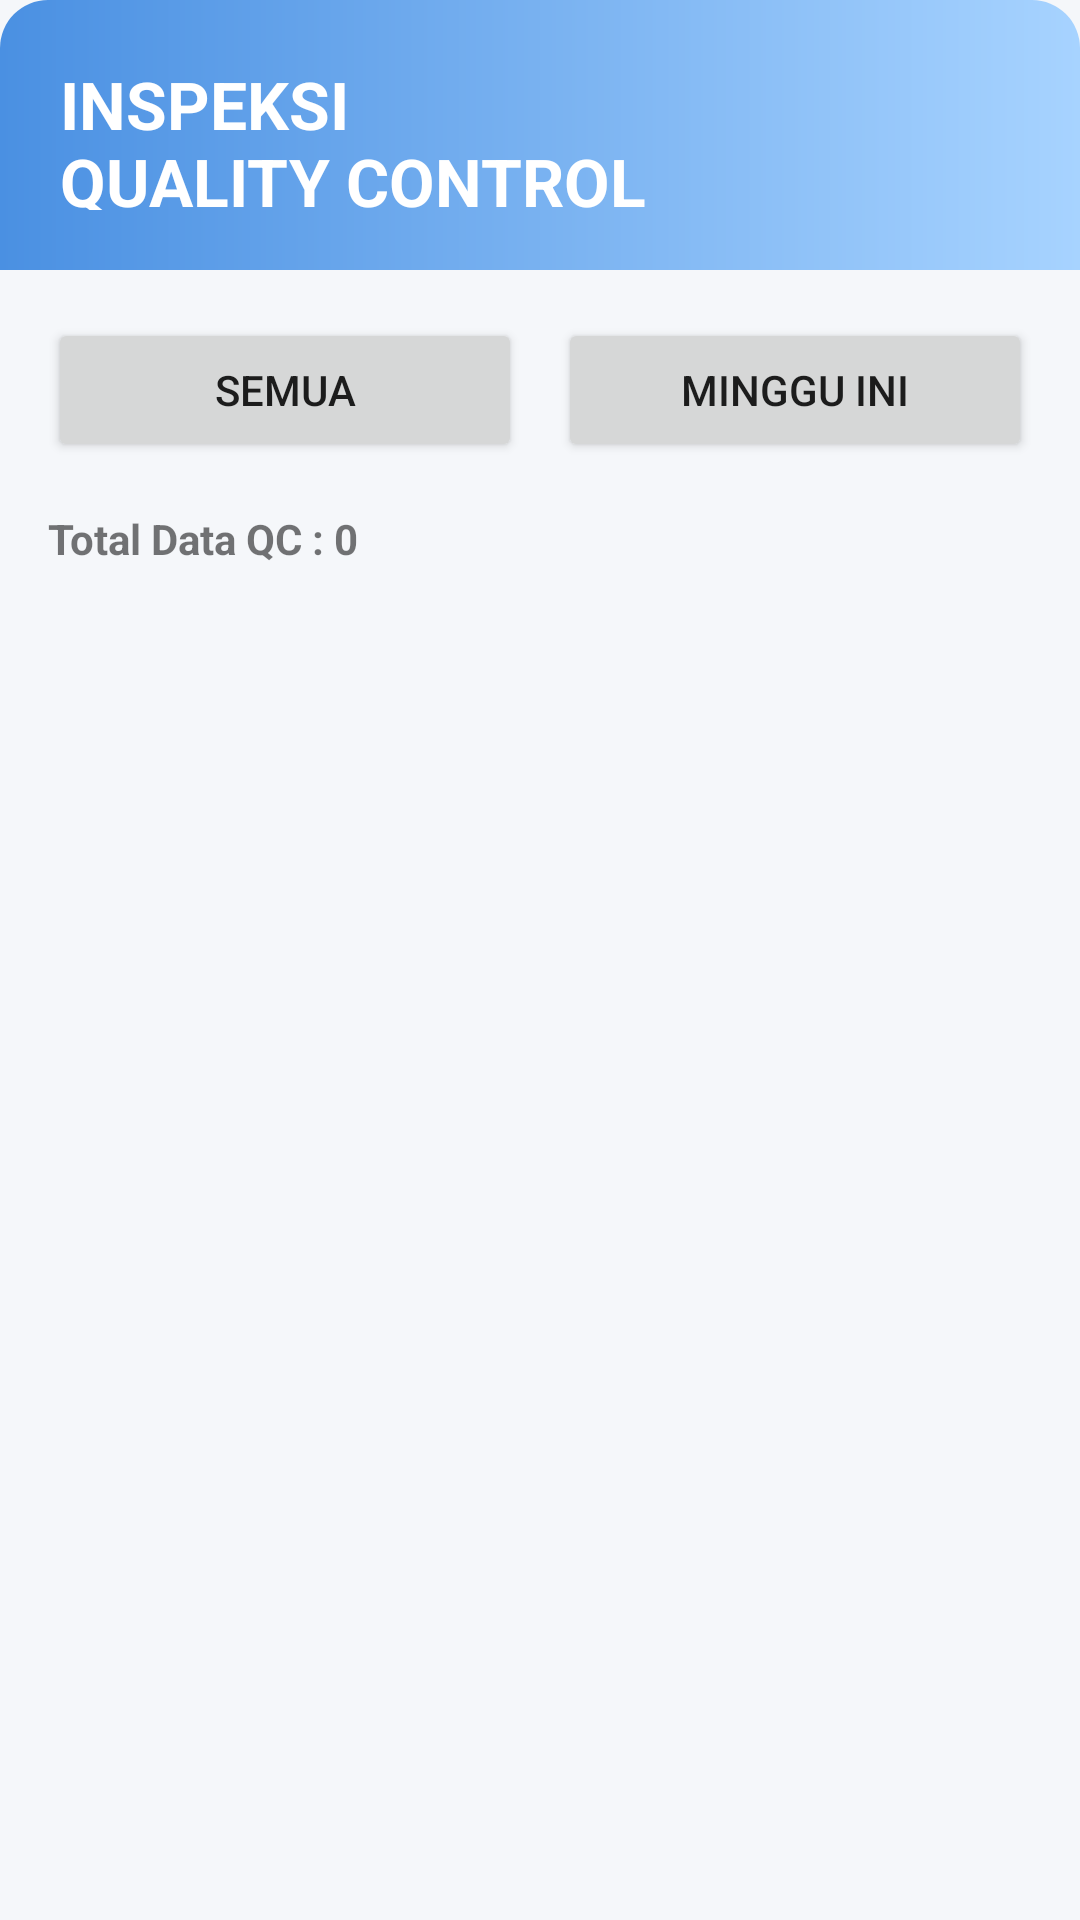

Here is an Android app screen rendered from its layout file. Give the layout XML and the strings, colors and styles it references.
<!-- AndroidManifest.xml: application theme Theme.TIASA -->
<!-- res/layout/fragment_qc.xml -->
<?xml version="1.0" encoding="utf-8"?>
<LinearLayout
    xmlns:android="http://schemas.android.com/apk/res/android"
    xmlns:app="http://schemas.android.com/apk/res-auto"
    android:layout_width="match_parent"
    android:layout_height="match_parent"
    android:orientation="vertical"
    android:background="#F5F7FA">

    

    <LinearLayout
        android:layout_width="match_parent"
        android:layout_height="90dp"
        android:background="@drawable/bg_form_header"
        android:gravity="center_vertical"
        android:padding="20dp">

        <TextView
            android:layout_width="wrap_content"
            android:layout_height="wrap_content"
            android:text="INSPEKSI&#10;QUALITY CONTROL"
            android:textColor="#FFFFFF"
            android:textStyle="bold"
            android:textSize="22sp"/>

    </LinearLayout>

    

    <LinearLayout
        android:layout_width="match_parent"
        android:layout_height="wrap_content"
        android:orientation="horizontal"
        android:padding="16dp">

        <Button
            android:id="@+id/btnSemuaQC"
            android:layout_width="0dp"
            android:layout_height="48dp"
            android:layout_weight="1"
            android:text="SEMUA"/>

        <Space
            android:layout_width="12dp"
            android:layout_height="1dp"/>

        <Button
            android:id="@+id/btnMingguIniQC"
            android:layout_width="0dp"
            android:layout_height="48dp"
            android:layout_weight="1"
            android:text="MINGGU INI"/>

    </LinearLayout>

    

    <TextView
        android:id="@+id/tvJumlahQC"
        android:layout_width="wrap_content"
        android:layout_height="wrap_content"
        android:text="Total Data QC : 0"
        android:textStyle="bold"
        android:textSize="14sp"
        android:layout_marginStart="16dp"
        android:layout_marginBottom="8dp"/>

    

    <androidx.recyclerview.widget.RecyclerView
        android:id="@+id/rvQC"
        android:layout_width="match_parent"
        android:layout_height="0dp"
        android:layout_weight="1"
        android:padding="8dp"
        android:clipToPadding="false"/>

</LinearLayout>
<!-- resources referenced by this layout -->
<resources>
  <!-- drawable bg_form_header (drawable) -->
  <?xml version="1.0" encoding="utf-8"?>
  <shape xmlns:android="http://schemas.android.com/apk/res/android">
  
      <gradient
          android:startColor="#4A90E2"
          android:endColor="#A7D3FF"
          android:angle="0"/>
  
      <corners
          android:topLeftRadius="16dp"
          android:topRightRadius="16dp"/>
  
  </shape>
  <style name="Theme.TIASA" parent="Theme.MaterialComponents.DayNight.NoActionBar">
          <item name="colorPrimary">#4FA3FF</item>
          <item name="colorPrimaryVariant">#3D6FFF</item>
          <item name="colorOnPrimary">#FFFFFF</item>
  
          <item name="colorSecondary">#7BB8FF</item>
          <item name="colorSecondaryVariant">#5C8DFF</item>
          <item name="colorOnSecondary">#FFFFFF</item>
  
          <item name="android:statusBarColor">#4FA3FF</item>
          <item name="android:windowBackground">@android:color/white</item>
      </style>
</resources>
